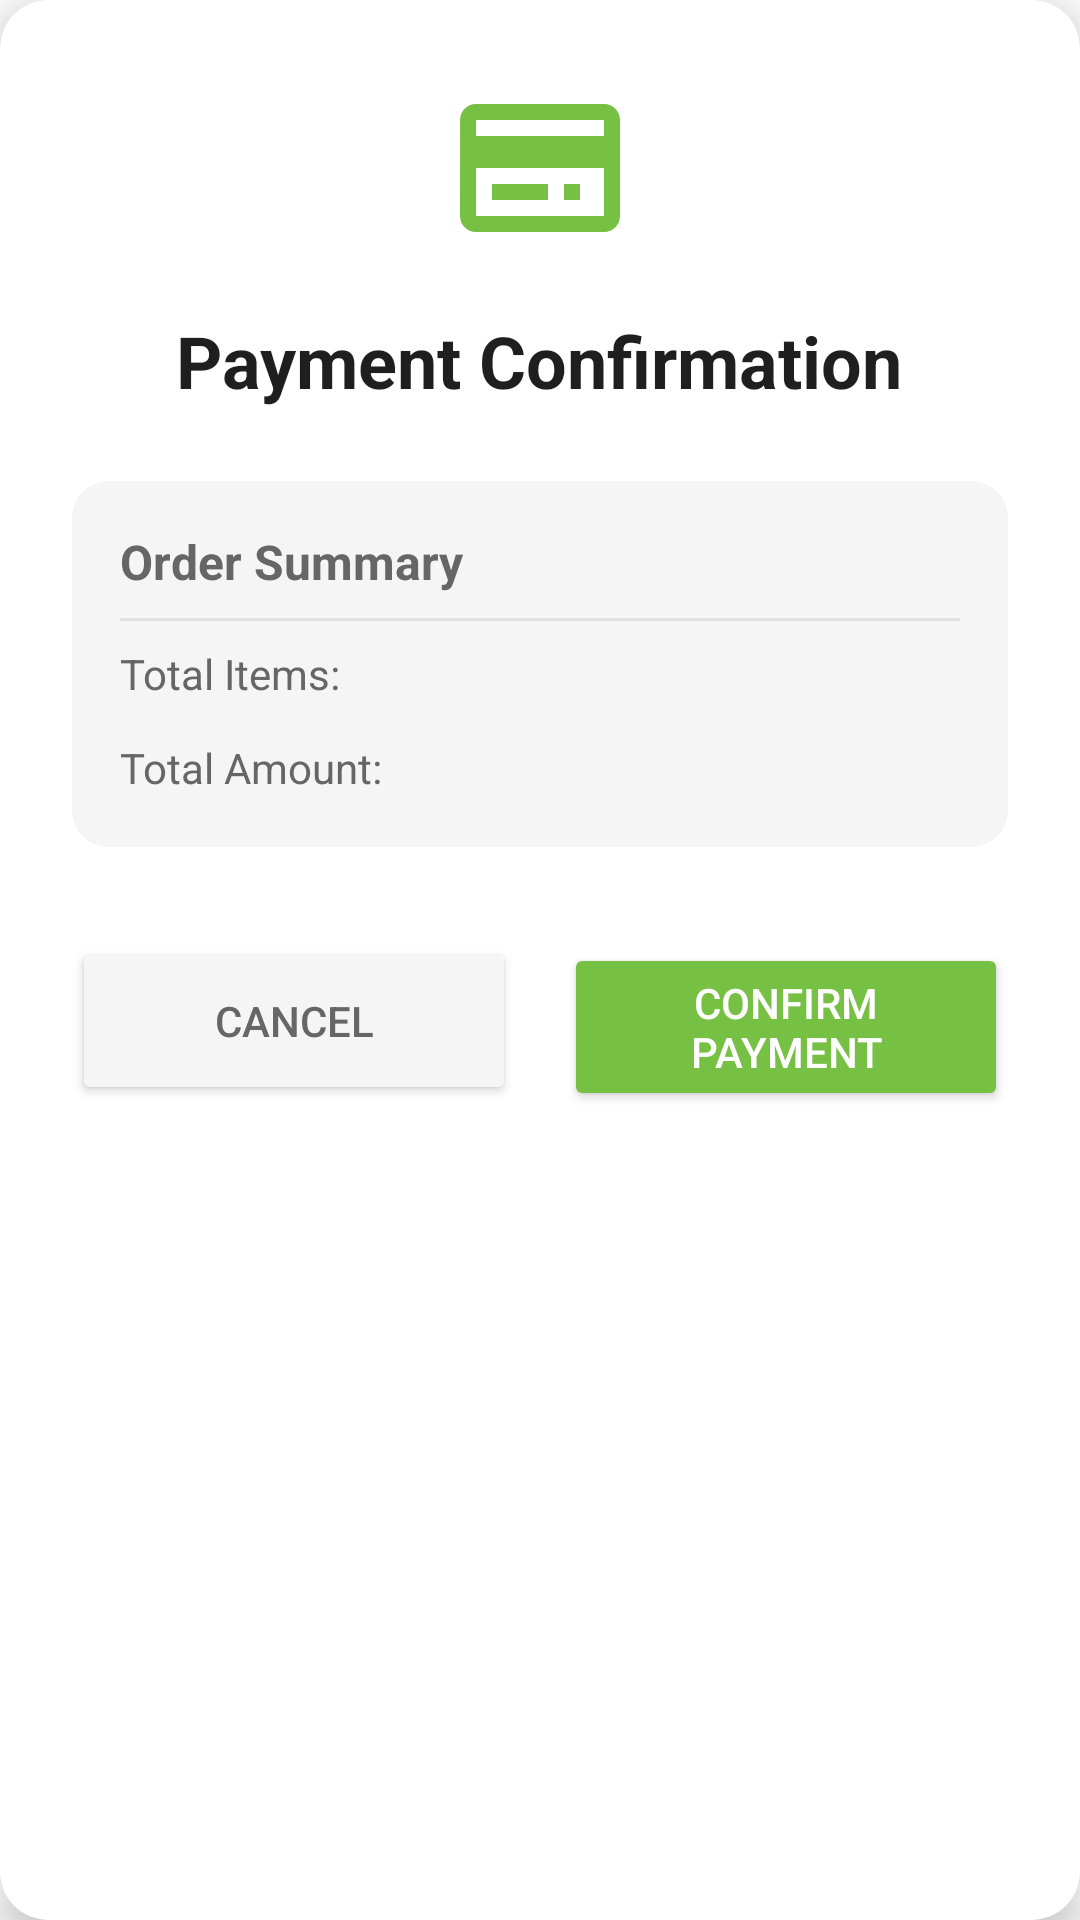

Reconstruct the res/layout file that produces this screen, plus the resources it refers to.
<!-- AndroidManifest.xml: application theme Theme.MyApp -->
<!-- res/layout/payment_confirmation_dialog.xml -->
<?xml version="1.0" encoding="utf-8"?>
<androidx.cardview.widget.CardView xmlns:android="http://schemas.android.com/apk/res/android"
    xmlns:app="http://schemas.android.com/apk/res-auto"
    android:layout_width="match_parent"
    android:layout_height="wrap_content"
    android:layout_margin="16dp"
    app:cardCornerRadius="16dp"
    app:cardElevation="8dp">

    <LinearLayout
        android:layout_width="match_parent"
        android:layout_height="wrap_content"
        android:orientation="vertical"
        android:padding="24dp">

        
        <LinearLayout
            android:layout_width="match_parent"
            android:layout_height="wrap_content"
            android:gravity="center"
            android:orientation="vertical">

            <ImageView
                android:layout_width="64dp"
                android:layout_height="64dp"
                android:src="@drawable/ic_payment"
                app:tint="#76C043"/>

            <TextView
                android:layout_width="wrap_content"
                android:layout_height="wrap_content"
                android:layout_marginTop="16dp"
                android:text="Payment Confirmation"
                android:textColor="#1F1F1F"
                android:textSize="24sp"
                android:textStyle="bold"/>
        </LinearLayout>

        
        <androidx.cardview.widget.CardView
            android:layout_width="match_parent"
            android:layout_height="wrap_content"
            android:layout_marginTop="24dp"
            app:cardBackgroundColor="#F5F5F5"
            app:cardCornerRadius="12dp"
            app:cardElevation="0dp">

            <LinearLayout
                android:layout_width="match_parent"
                android:layout_height="wrap_content"
                android:orientation="vertical"
                android:padding="16dp">

                <TextView
                    android:layout_width="wrap_content"
                    android:layout_height="wrap_content"
                    android:text="Order Summary"
                    android:textColor="#666666"
                    android:textSize="16sp"
                    android:textStyle="bold"/>

                <View
                    android:layout_width="match_parent"
                    android:layout_height="1dp"
                    android:layout_marginVertical="8dp"
                    android:background="#E0E0E0"/>

                <LinearLayout
                    android:layout_width="match_parent"
                    android:layout_height="wrap_content"
                    android:orientation="horizontal">

                    <TextView
                        android:layout_width="wrap_content"
                        android:layout_height="wrap_content"
                        android:text="Total Items:"
                        android:textColor="#666666"/>

                    <TextView
                        android:id="@+id/total_items"
                        android:layout_width="match_parent"
                        android:layout_height="wrap_content"
                        android:gravity="end"
                        android:textColor="#1F1F1F"
                        android:textStyle="bold"/>
                </LinearLayout>

                <LinearLayout
                    android:layout_width="match_parent"
                    android:layout_height="wrap_content"
                    android:layout_marginTop="8dp"
                    android:orientation="horizontal">

                    <TextView
                        android:layout_width="wrap_content"
                        android:layout_height="wrap_content"
                        android:text="Total Amount:"
                        android:textColor="#666666"/>

                    <TextView
                        android:id="@+id/total_amount"
                        android:layout_width="match_parent"
                        android:layout_height="wrap_content"
                        android:gravity="end"
                        android:textColor="#76C043"
                        android:textSize="18sp"
                        android:textStyle="bold"/>
                </LinearLayout>
            </LinearLayout>
        </androidx.cardview.widget.CardView>

        
        <LinearLayout
            android:layout_width="match_parent"
            android:layout_height="wrap_content"
            android:layout_marginTop="24dp"
            android:orientation="horizontal">

            <Button
                android:id="@+id/btn_cancel"
                android:layout_width="0dp"
                android:layout_height="56dp"
                android:layout_marginEnd="8dp"
                android:layout_marginTop="6dp"
                android:layout_weight="1"
                android:backgroundTint="#F5F5F5"
                android:text="Cancel"
                android:textColor="#666666"
                app:cornerRadius="12dp"/>

            <Button
                android:id="@+id/btn_confirm"
                android:layout_width="0dp"
                android:layout_height="56dp"
                android:layout_marginStart="8dp"
                android:layout_weight="1"
                android:backgroundTint="#76C043"
                android:text="Confirm Payment"
                android:textColor="#FFFFFF"
                app:cornerRadius="12dp"/>
        </LinearLayout>
    </LinearLayout>
</androidx.cardview.widget.CardView>
<!-- resources referenced by this layout -->
<resources>
  <!-- drawable ic_payment (drawable) -->
  <?xml version="1.0" encoding="utf-8"?>
  <vector xmlns:android="http://schemas.android.com/apk/res/android"
      android:width="24dp"
      android:height="24dp"
      android:viewportWidth="24"
      android:viewportHeight="24">
      <path
          android:fillColor="#000000"
          android:pathData="M20,4H4C2.89,4 2.01,4.89 2.01,6L2,18C2,19.11 2.89,20 4,20H20C21.11,20 22,19.11 22,18V6C22,4.89 21.11,4 20,4ZM20,18H4V12H20V18ZM20,8H4V6H20V8ZM13,16H6V14H13V16ZM15,16H17V14H15V16Z"/>
  </vector>
  <style name="Theme.MyApp" parent="Theme.MaterialComponents.Light.NoActionBar">
          
          <item name="colorPrimary">#76C043</item>
          <item name="colorPrimaryVariant">#5A9A32</item>
          <item name="colorOnPrimary">@color/white</item>
          
          <item name="colorSecondary">#76C043</item>
          <item name="colorSecondaryVariant">#5A9A32</item>
          <item name="colorOnSecondary">@color/black</item>
          
          <item name="android:statusBarColor">?attr/colorPrimaryVariant</item>
          
          <item name="windowActionBar">false</item>
          <item name="windowNoTitle">true</item>
      </style>
  <color name="white">#FFFFFFFF</color>
  <color name="black">#FF000000</color>
</resources>
